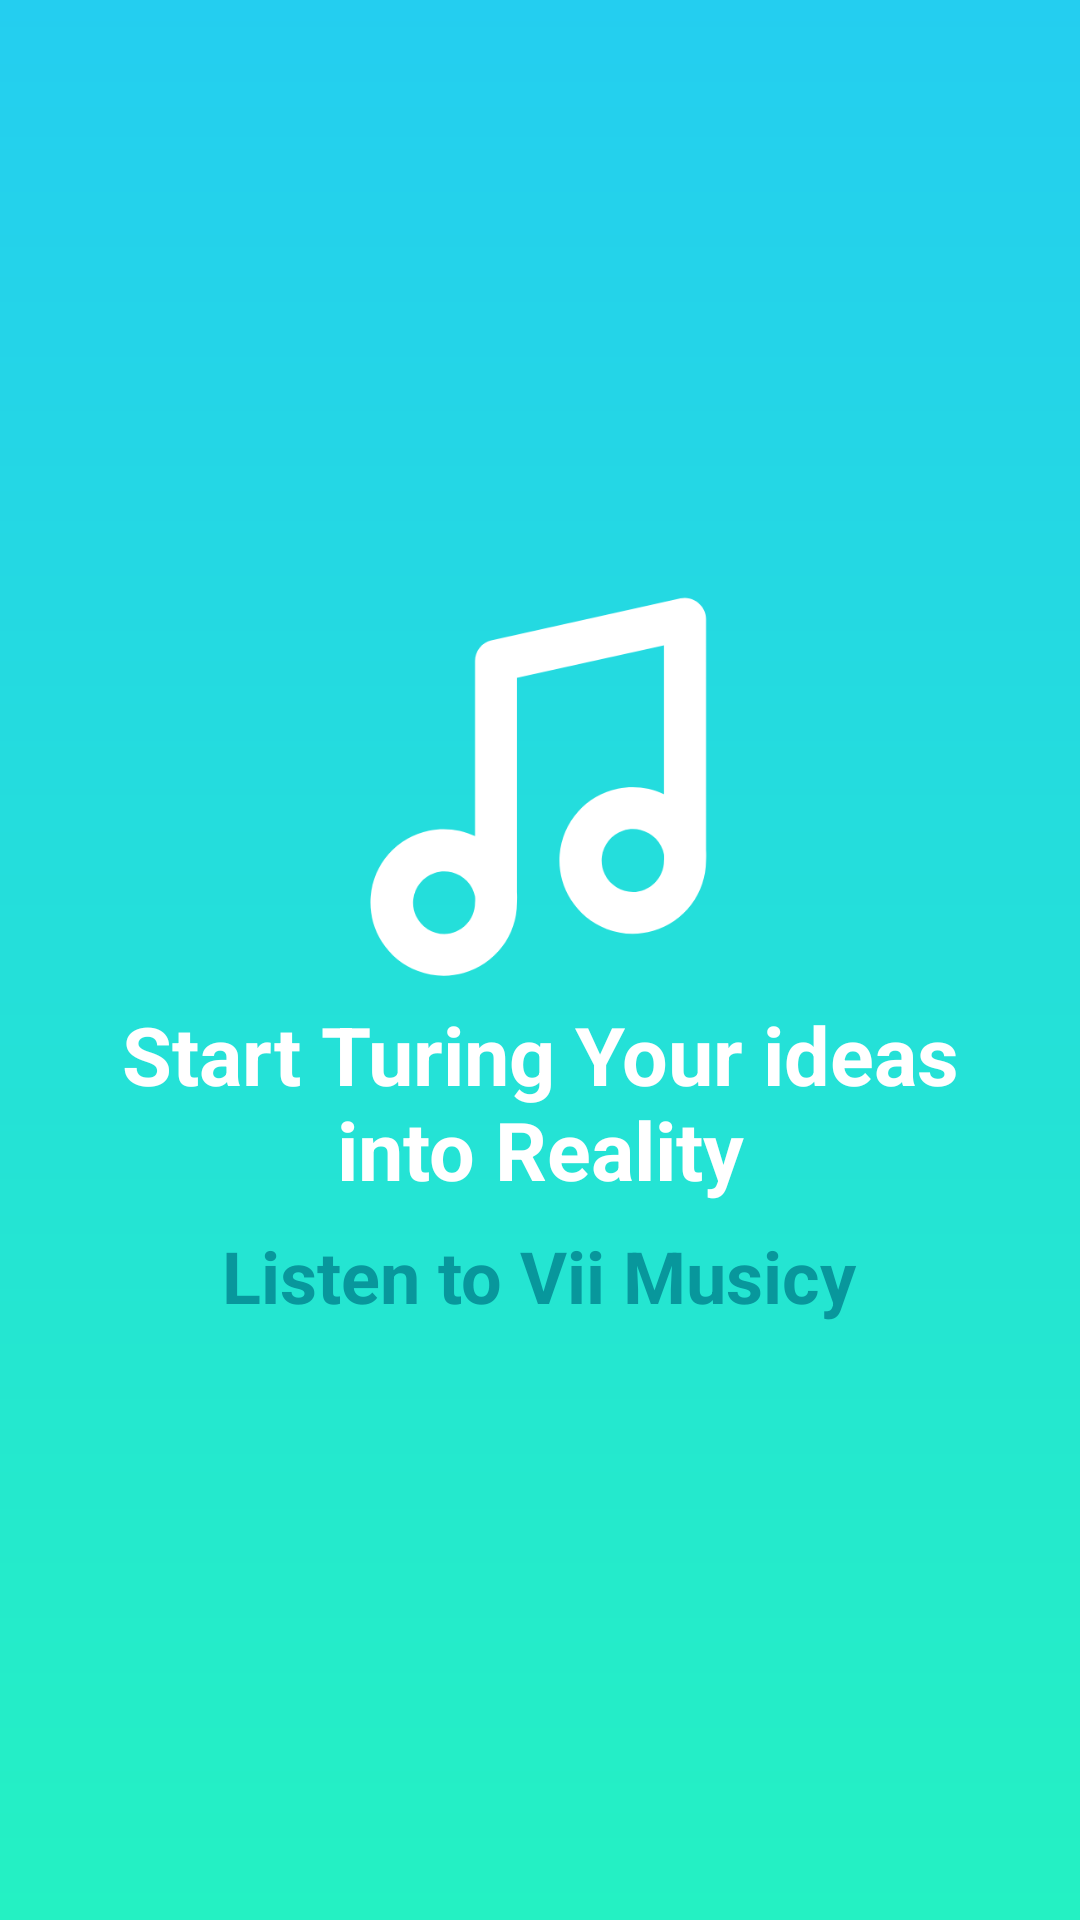

Android layout source for this screen:
<!-- AndroidManifest.xml: activity theme Theme.Music_app_mobile.Splash -->
<!-- res/layout/activity_splash.xml -->
<?xml version="1.0" encoding="utf-8"?>
<LinearLayout xmlns:android="http://schemas.android.com/apk/res/android"
    xmlns:app="http://schemas.android.com/apk/res-auto"
    xmlns:tools="http://schemas.android.com/tools"
    android:id="@+id/main"
    android:layout_width="match_parent"
    android:layout_height="match_parent"
    android:orientation="vertical"
    android:gravity="center"
    android:background="@drawable/splash_gradient"
    tools:context=".application.activities.SplashActivity">

    <ImageView
        android:layout_width="113dp"
        android:layout_height="127dp"
        android:contentDescription="@string/app_logo"
        android:src="@drawable/music_logo"
    />

    <TextView
        android:layout_width="wrap_content"
        android:layout_height="wrap_content"
        android:text="Start Turing Your ideas into Reality"
        android:textSize="27sp"
        android:textColor="@color/text_white"
        android:gravity="center_horizontal"
        android:textStyle="bold"
        android:layout_marginVertical="8dp"
        android:layout_marginHorizontal="30dp"
    />

    <TextView
        android:layout_width="wrap_content"
        android:layout_height="wrap_content"
        android:text="Listen to Vii Musicy"
        android:textSize="24sp"
        android:textColor="@color/deep_teal"
        android:gravity="center_horizontal"
        android:textStyle="bold"
        android:layout_marginHorizontal="30dp"
        />



</LinearLayout>
<!-- resources referenced by this layout -->
<resources>
  <color name="deep_teal">#08979C</color>
  <color name="text_white">#FFFFFF</color>
  <!-- drawable music_logo (drawable) -->
  <vector xmlns:android="http://schemas.android.com/apk/res/android"
      android:width="113dp"
      android:height="127dp"
      android:viewportWidth="113"
      android:viewportHeight="127">
    <path
        android:pathData="M112,85V8C112,6.95 111.75,5.91 111.29,4.97C110.83,4.02 110.17,3.19 109.34,2.54C108.53,1.88 107.58,1.41 106.56,1.17C105.54,0.93 104.48,0.92 103.46,1.14L40.46,15.14C38.9,15.49 37.52,16.36 36.52,17.61C35.53,18.86 34.99,20.41 35,22V80.38C30.22,78.12 24.84,77.48 19.66,78.54C14.49,79.6 9.79,82.31 6.29,86.27C2.78,90.22 0.65,95.21 0.22,100.47C-0.21,105.74 1.08,111 3.89,115.48C6.7,119.95 10.89,123.39 15.83,125.28C20.76,127.18 26.18,127.42 31.26,125.97C36.34,124.52 40.82,121.47 44.02,117.26C47.21,113.05 48.96,107.92 49,102.64C49.07,101.43 49.07,100.21 49,99V27.6L98,16.75V66.38C93.22,64.12 87.83,63.48 82.65,64.54C77.48,65.61 72.78,68.32 69.28,72.28C65.77,76.24 63.65,81.23 63.22,86.5C62.79,91.77 64.09,97.04 66.91,101.51C69.73,105.98 73.93,109.42 78.87,111.3C83.81,113.18 89.23,113.41 94.31,111.95C99.39,110.5 103.86,107.43 107.05,103.21C110.24,99 111.98,93.86 112,88.57C112.07,87.38 112.07,86.19 112,85ZM24.78,113C22.81,113 20.88,112.44 19.21,111.39C17.54,110.33 16.21,108.82 15.36,107.04C14.52,105.26 14.19,103.27 14.43,101.32C14.67,99.36 15.45,97.51 16.7,95.98C17.95,94.45 19.6,93.31 21.47,92.68C23.34,92.05 25.35,91.97 27.27,92.44C29.19,92.91 30.93,93.92 32.3,95.34C33.67,96.76 34.6,98.54 35,100.47C35.07,101.17 35.07,101.87 35,102.57C35,105.3 33.93,107.92 32.02,109.87C30.11,111.82 27.51,112.94 24.78,113ZM87.78,99C85.79,99.02 83.83,98.46 82.14,97.41C80.45,96.35 79.09,94.84 78.23,93.04C77.37,91.24 77.04,89.24 77.27,87.26C77.51,85.28 78.3,83.41 79.56,81.86C80.82,80.32 82.49,79.17 84.39,78.54C86.28,77.91 88.31,77.83 90.24,78.31C92.18,78.8 93.93,79.82 95.31,81.26C96.68,82.71 97.61,84.51 98,86.47C98.07,87.17 98.07,87.87 98,88.57C97.98,91.33 96.88,93.97 94.92,95.92C92.97,97.88 90.33,98.98 87.57,99H87.78Z"
        android:fillColor="#ffffff"/>
  </vector>
  <!-- drawable splash_gradient (drawable) -->
  <shape xmlns:android="http://schemas.android.com/apk/res/android">
      <gradient
          android:startColor="@color/cyan_light"
          android:endColor="@color/mint_bright"
          android:angle="270" />
  </shape>
  <string name="app_logo">App logo</string>
  <style name="Theme.Music_app_mobile.Splash" parent="Theme.Material3.DayNight.NoActionBar">
          <item name="android:windowBackground">@drawable/splash_background</item>
          <item name="android:statusBarColor">#000000</item>
          <item name="popupMenuStyle">@style/PopupMenuStyle</item>
      </style>
  <color name="cyan_light">#24CEF0</color>
  <color name="mint_bright">#24F1C3</color>
  <!-- drawable splash_background (drawable) -->
  <layer-list xmlns:android="http://schemas.android.com/apk/res/android">
      <item android:drawable="@drawable/splash_gradient" />
      <item android:drawable="@drawable/music_logo" android:gravity="center" />
  </layer-list>
  <style name="PopupMenuStyle" parent="ThemeOverlay.AppCompat.Light">
          <item name="android:textColor">@android:color/white</item>
      </style>
</resources>
